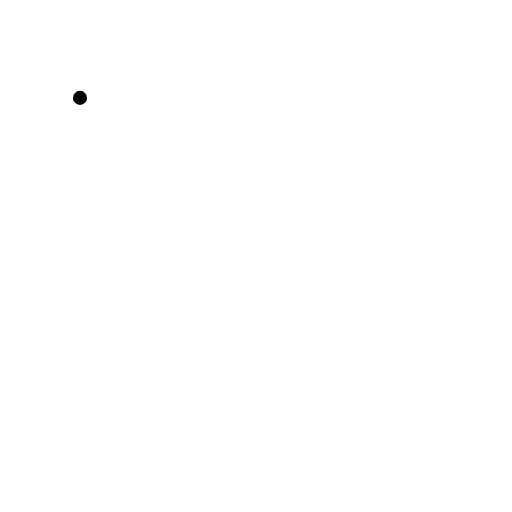
t = 0.00 s
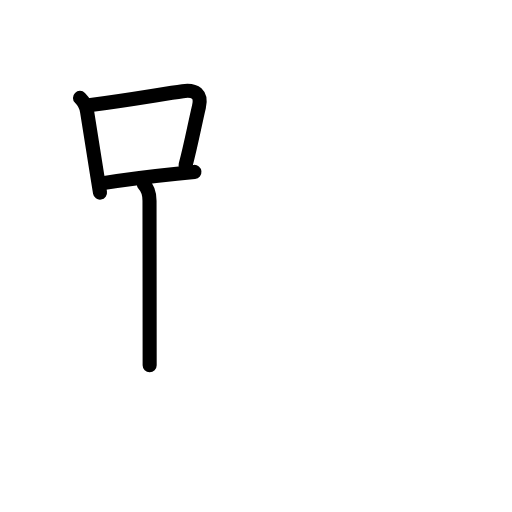
t = 3.63 s
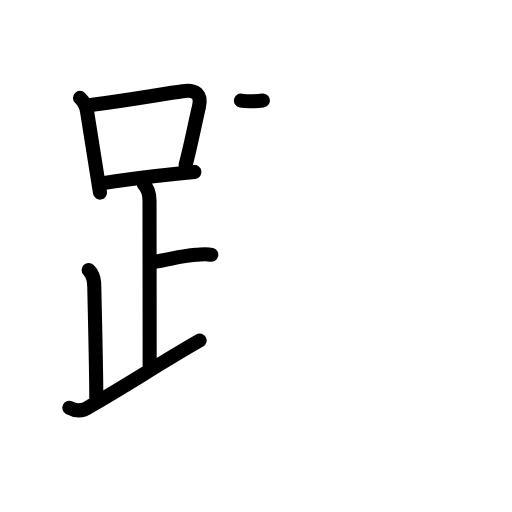
t = 7.25 s
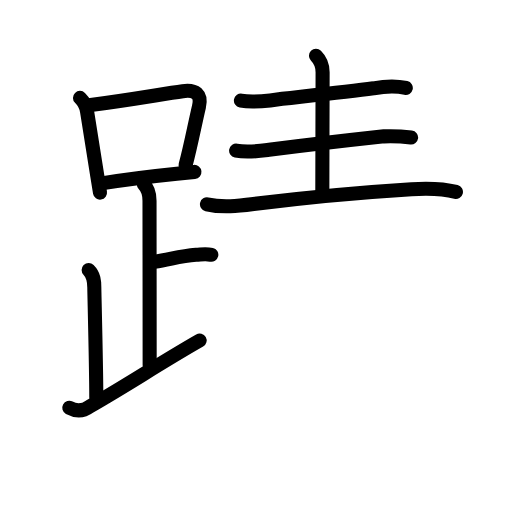
t = 10.75 s
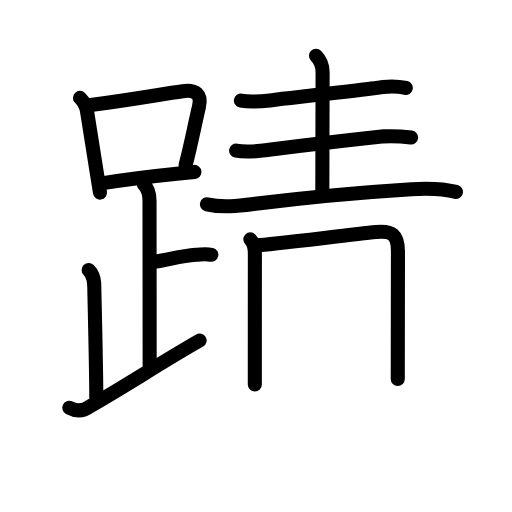
t = 12.58 s
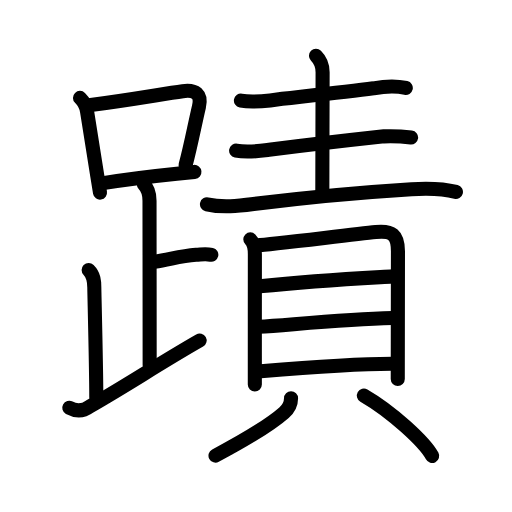
t = 18.00 s

The animated SVG that drew these frames (rendered in a browser with its animation timeline set to each time). Animation: 55 SMIL elements (animate=55); one cycle of 18.00 s.

<?xml version="1.0" encoding="UTF-8"?>
<!--
AniKanjiVG is licensed by CC-BY-SA Paul C. Sommerhoff (https://bitbucket.org/sommerhoff/anikanjivg).
AniKanjiVG uses KanjiVG which is licensed by CC-BY-SA Ulrich Apel (http://kanjivg.tagaini.net).
See also http://creativecommons.org/licenses/by-sa/3.0/
-->
<svg xmlns:kvg='http://kanjivg.tagaini.net' xmlns='http://www.w3.org/2000/svg' width='109' height='109' viewBox='0 0 109 109' style='fill:none;stroke:#000000;stroke-width:3;stroke-linecap:round;stroke-linejoin:round;' id="kvg:kanji_08e5f"><g id="kvg:08e5f" kvg:element="蹟"><g id="kvg:08e5f-g1" kvg:element="足" kvg:position="left" kvg:radical="general"><g id="kvg:08e5f-g2" kvg:element="口"><path id="kvg:08e5f-s1" kvg:type="㇑" d="M17.03,20.84c0.88,0.88,1.31,1.69,1.5,2.87C19.5,30,20.38,35.38,21.29,41"><animate attributeName="d" begin="0.0s" dur="0.5s" from="M17.03,20.84C17.03,20.84,17.03,20.84,17.03,20.84" to="M17.03,20.84c0.88,0.88,1.31,1.69,1.5,2.87" />
<animate attributeName="d" begin="0.5s" dur="0.5s" from="M17.03,20.84c0.88,0.88,1.31,1.69,1.5,2.87c0,0,0,0,0,0,0" to="M17.03,20.84c0.88,0.88,1.31,1.69,1.5,2.87C19.5,30,20.38,35.38,21.29,41" />
</path>
<path id="kvg:08e5f-s2" kvg:type="㇕b" d="M18.91,22.4c8.9-1.14,15.5-2.37,19.99-2.99c2.7-0.37,4.08,0.64,3.45,3.33c-0.95,4.04-1.7,8.1-2.84,12.41"><animate attributeName="d" begin="1.0s" dur="0.3333333333333333s" from="M18.91,22.4C18.91,22.4,18.91,22.4,18.91,22.4" to="M18.91,22.4c8.9-1.14,15.5-2.37,19.99-2.99" />
<animate attributeName="d" begin="1.3333333333333333s" dur="0.3333333333333333s" from="M18.91,22.4c8.9-1.14,15.5-2.37,19.99-2.99c0,0,0,0,0,0,0" to="M18.91,22.4c8.9-1.14,15.5-2.37,19.99-2.99c2.7-0.37,4.08,0.64,3.45,3.33" />
<animate attributeName="d" begin="1.6666666666666665s" dur="0.3333333333333333s" from="M18.91,22.4c8.9-1.14,15.5-2.37,19.99-2.99c2.7-0.37,4.08,0.64,3.45,3.33c0,0,0,0,0,0,0" to="M18.91,22.4c8.9-1.14,15.5-2.37,19.99-2.99c2.7-0.37,4.08,0.64,3.45,3.33c-0.95,4.04-1.7,8.1-2.84,12.41" />
<animate attributeName="d" begin="0s" dur="1.0s" from="M-100,-100" to="M-100,-100" />
</path>
<path id="kvg:08e5f-s3" kvg:type="㇐b" d="M21.95,38.98c5.14-0.82,9.73-1.39,15.68-2c1.19-0.12,2.44-0.25,3.76-0.38"><animate attributeName="d" begin="2.0s" dur="0.5s" from="M21.95,38.98C21.95,38.98,21.95,38.98,21.95,38.98" to="M21.95,38.98c5.14-0.82,9.73-1.39,15.68-2" />
<animate attributeName="d" begin="2.5s" dur="0.5s" from="M21.95,38.98c5.14-0.82,9.73-1.39,15.68-2c0,0,0,0,0,0,0" to="M21.95,38.98c5.14-0.82,9.73-1.39,15.68-2c1.19-0.12,2.44-0.25,3.76-0.38" />
<animate attributeName="d" begin="0s" dur="2.0s" from="M-100,-100" to="M-100,-100" />
</path>
</g>
<path id="kvg:08e5f-s4" kvg:type="㇑a" d="M30.62,39.24c0.94,0.94,1.21,2.26,1.21,3.5c0,1.02,0.03,26.01,0.03,35"><animate attributeName="d" begin="3.0s" dur="0.5s" from="M30.62,39.24C30.62,39.24,30.62,39.24,30.62,39.24" to="M30.62,39.24c0.94,0.94,1.21,2.26,1.21,3.5" />
<animate attributeName="d" begin="3.5s" dur="0.5s" from="M30.62,39.24c0.94,0.94,1.21,2.26,1.21,3.5c0,0,0,0,0,0,0" to="M30.62,39.24c0.94,0.94,1.21,2.26,1.21,3.5c0,1.02,0.03,26.01,0.03,35" />
<animate attributeName="d" begin="0s" dur="3.0s" from="M-100,-100" to="M-100,-100" />
</path>
<path id="kvg:08e5f-s5" kvg:type="㇐b" d="M32.88,55.74c3.37-0.49,5.37-1.24,8.85-1.5c1.74-0.13,2.18-0.25,3.26,0"><animate attributeName="d" begin="4.0s" dur="0.5s" from="M32.88,55.74C32.88,55.74,32.88,55.74,32.88,55.74" to="M32.88,55.74c3.37-0.49,5.37-1.24,8.85-1.5" />
<animate attributeName="d" begin="4.5s" dur="0.5s" from="M32.88,55.74c3.37-0.49,5.37-1.24,8.85-1.5c0,0,0,0,0,0,0" to="M32.88,55.74c3.37-0.49,5.37-1.24,8.85-1.5c1.74-0.13,2.18-0.25,3.26,0" />
<animate attributeName="d" begin="0s" dur="4.0s" from="M-100,-100" to="M-100,-100" />
</path>
<path id="kvg:08e5f-s6" kvg:type="㇒" d="M18.87,57.49c1.13,1.13,1.21,2.38,1.21,3.75c0,1.02,0.42,17.01,0.42,23.38"><animate attributeName="d" begin="5.0s" dur="0.5s" from="M18.87,57.49C18.87,57.49,18.87,57.49,18.87,57.49" to="M18.87,57.49c1.13,1.13,1.21,2.38,1.21,3.75" />
<animate attributeName="d" begin="5.5s" dur="0.5s" from="M18.87,57.49c1.13,1.13,1.21,2.38,1.21,3.75c0,0,0,0,0,0,0" to="M18.87,57.49c1.13,1.13,1.21,2.38,1.21,3.75c0,1.02,0.42,17.01,0.42,23.38" />
<animate attributeName="d" begin="0s" dur="5.0s" from="M-100,-100" to="M-100,-100" />
</path>
<path id="kvg:08e5f-s7" kvg:type="㇀/㇏" d="M14.75,86.82c1.65,0.89,3.12,0.62,4.39-0.32c7.64-4.35,14.91-9.18,23.36-14.01"><animate attributeName="d" begin="6.0s" dur="0.5s" from="M14.75,86.82C14.75,86.82,14.75,86.82,14.75,86.82" to="M14.75,86.82c1.65,0.89,3.12,0.62,4.39-0.32" />
<animate attributeName="d" begin="6.5s" dur="0.5s" from="M14.75,86.82c1.65,0.89,3.12,0.62,4.39-0.32c0,0,0,0,0,0,0" to="M14.75,86.82c1.65,0.89,3.12,0.62,4.39-0.32c7.64-4.35,14.91-9.18,23.36-14.01" />
<animate attributeName="d" begin="0s" dur="6.0s" from="M-100,-100" to="M-100,-100" />
</path>
</g>
<g id="kvg:08e5f-g3" kvg:element="責" kvg:position="right"><g id="kvg:08e5f-g4" kvg:position="top"><path id="kvg:08e5f-s8" kvg:type="㇐" d="M51.29,21.42c2.03,0.37,4.15,0.19,6.23-0.05c5.92-0.69,15.81-1.77,21.99-2.56c2.28-0.42,4.58-0.61,6.88-0.08"><animate attributeName="d" begin="7.0s" dur="0.3333333333333333s" from="M51.29,21.42C51.29,21.42,51.29,21.42,51.29,21.42" to="M51.29,21.42c2.03,0.37,4.15,0.19,6.23-0.05" />
<animate attributeName="d" begin="7.333333333333333s" dur="0.3333333333333333s" from="M51.29,21.42c2.03,0.37,4.15,0.19,6.23-0.05c0,0,0,0,0,0,0" to="M51.29,21.42c2.03,0.37,4.15,0.19,6.23-0.05c5.92-0.69,15.81-1.77,21.99-2.56" />
<animate attributeName="d" begin="7.666666666666667s" dur="0.3333333333333333s" from="M51.29,21.42c2.03,0.37,4.15,0.19,6.23-0.05c5.92-0.69,15.81-1.77,21.99-2.56c0,0,0,0,0,0,0" to="M51.29,21.42c2.03,0.37,4.15,0.19,6.23-0.05c5.92-0.69,15.81-1.77,21.99-2.56c2.28-0.42,4.58-0.61,6.88-0.08" />
<animate attributeName="d" begin="0s" dur="7.0s" from="M-100,-100" to="M-100,-100" />
</path>
<path id="kvg:08e5f-s9" kvg:type="㇑a" d="M67.27,11.88c0.99,0.98,1.41,2.37,1.41,3.51c0,5.61-0.06,19.36-0.06,25.36"><animate attributeName="d" begin="8.0s" dur="0.5s" from="M67.27,11.88C67.27,11.88,67.27,11.88,67.27,11.88" to="M67.27,11.88c0.99,0.98,1.41,2.37,1.41,3.51" />
<animate attributeName="d" begin="8.5s" dur="0.5s" from="M67.27,11.88c0.99,0.98,1.41,2.37,1.41,3.51c0,0,0,0,0,0,0" to="M67.27,11.88c0.99,0.98,1.41,2.37,1.41,3.51c0,5.61-0.06,19.36-0.06,25.36" />
<animate attributeName="d" begin="0s" dur="8.0s" from="M-100,-100" to="M-100,-100" />
</path>
<path id="kvg:08e5f-s10" kvg:type="㇐" d="M50.27,32.06c2.36,0.48,4.68,0.14,7-0.16c8.1-1.03,18.52-2.22,24.48-2.87c1.93-0.07,3.85,0.01,5.77,0.24"><animate attributeName="d" begin="9.0s" dur="0.3333333333333333s" from="M50.27,32.06C50.27,32.06,50.27,32.06,50.27,32.06" to="M50.27,32.06c2.36,0.48,4.68,0.14,7-0.16" />
<animate attributeName="d" begin="9.333333333333334s" dur="0.3333333333333333s" from="M50.27,32.06c2.36,0.48,4.68,0.14,7-0.16c0,0,0,0,0,0,0" to="M50.27,32.06c2.36,0.48,4.68,0.14,7-0.16c8.1-1.03,18.52-2.22,24.48-2.87" />
<animate attributeName="d" begin="9.666666666666666s" dur="0.3333333333333333s" from="M50.27,32.06c2.36,0.48,4.68,0.14,7-0.16c8.1-1.03,18.52-2.22,24.48-2.87c0,0,0,0,0,0,0" to="M50.27,32.06c2.36,0.48,4.68,0.14,7-0.16c8.1-1.03,18.52-2.22,24.48-2.87c1.93-0.07,3.85,0.01,5.77,0.24" />
<animate attributeName="d" begin="0s" dur="9.0s" from="M-100,-100" to="M-100,-100" />
</path>
<path id="kvg:08e5f-s11" kvg:type="㇐" d="M44.06,43.49c3.31,0.76,6.63,0.36,9.93-0.06C65.12,42,75.88,41,87.62,40.27c3.12-0.19,6.41-0.21,9.44,0.58"><animate attributeName="d" begin="10.0s" dur="0.3333333333333333s" from="M44.06,43.49C44.06,43.49,44.06,43.49,44.06,43.49" to="M44.06,43.49c3.31,0.76,6.63,0.36,9.93-0.06" />
<animate attributeName="d" begin="10.333333333333334s" dur="0.3333333333333333s" from="M44.06,43.49c3.31,0.76,6.63,0.36,9.93-0.06c0,0,0,0,0,0,0" to="M44.06,43.49c3.31,0.76,6.63,0.36,9.93-0.06C65.12,42,75.88,41,87.62,40.27" />
<animate attributeName="d" begin="10.666666666666666s" dur="0.3333333333333333s" from="M44.06,43.49c3.31,0.76,6.63,0.36,9.93-0.06C65.12,42,75.88,41,87.62,40.27c0,0,0,0,0,0,0" to="M44.06,43.49c3.31,0.76,6.63,0.36,9.93-0.06C65.12,42,75.88,41,87.62,40.27c3.12-0.19,6.41-0.21,9.44,0.58" />
<animate attributeName="d" begin="0s" dur="10.0s" from="M-100,-100" to="M-100,-100" />
</path>
</g>
<g id="kvg:08e5f-g5" kvg:element="貝" kvg:position="bottom"><g id="kvg:08e5f-g6" kvg:element="目" kvg:position="top"><path id="kvg:08e5f-s12" kvg:type="㇑" d="M53.29,50.96c0.87,0.87,0.97,2.04,0.97,3.11c0,0.63-0.01,13.55-0.01,21.55c0,3.53,0,6.11,0,6.25"><animate attributeName="d" begin="11.0s" dur="0.3333333333333333s" from="M53.29,50.96C53.29,50.96,53.29,50.96,53.29,50.96" to="M53.29,50.96c0.87,0.87,0.97,2.04,0.97,3.11" />
<animate attributeName="d" begin="11.333333333333334s" dur="0.3333333333333333s" from="M53.29,50.96c0.87,0.87,0.97,2.04,0.97,3.11c0,0,0,0,0,0,0" to="M53.29,50.96c0.87,0.87,0.97,2.04,0.97,3.11c0,0.63-0.01,13.55-0.01,21.55" />
<animate attributeName="d" begin="11.666666666666666s" dur="0.3333333333333333s" from="M53.29,50.96c0.87,0.87,0.97,2.04,0.97,3.11c0,0.63-0.01,13.55-0.01,21.55c0,0,0,0,0,0,0" to="M53.29,50.96c0.87,0.87,0.97,2.04,0.97,3.11c0,0.63-0.01,13.55-0.01,21.55c0,3.53,0,6.11,0,6.25" />
<animate attributeName="d" begin="0s" dur="11.0s" from="M-100,-100" to="M-100,-100" />
</path>
<path id="kvg:08e5f-s13" kvg:type="㇕a" d="M54.84,52.2c2.56-0.1,20.02-2.3,25.16-2.8c3.49-0.34,4.72,0.55,4.72,4.1c0,6.43-0.04,19.24-0.04,27.18"><animate attributeName="d" begin="12.0s" dur="0.3333333333333333s" from="M54.84,52.2C54.84,52.2,54.84,52.2,54.84,52.2" to="M54.84,52.2c2.56-0.1,20.02-2.3,25.16-2.8" />
<animate attributeName="d" begin="12.333333333333334s" dur="0.3333333333333333s" from="M54.84,52.2c2.56-0.1,20.02-2.3,25.16-2.8c0,0,0,0,0,0,0" to="M54.84,52.2c2.56-0.1,20.02-2.3,25.16-2.8c3.49-0.34,4.72,0.55,4.72,4.1" />
<animate attributeName="d" begin="12.666666666666666s" dur="0.3333333333333333s" from="M54.84,52.2c2.56-0.1,20.02-2.3,25.16-2.8c3.49-0.34,4.72,0.55,4.72,4.1c0,0,0,0,0,0,0" to="M54.84,52.2c2.56-0.1,20.02-2.3,25.16-2.8c3.49-0.34,4.72,0.55,4.72,4.1c0,6.43-0.04,19.24-0.04,27.18" />
<animate attributeName="d" begin="0s" dur="12.0s" from="M-100,-100" to="M-100,-100" />
</path>
<path id="kvg:08e5f-s14" kvg:type="㇐a" d="M55.29,60.95c11.71-1.2,19.08-1.57,28.32-2.11"><animate attributeName="d" begin="13.0s" dur="1.0s" from="M55.29,60.95C55.29,60.95,55.29,60.95,55.29,60.95" to="M55.29,60.95c11.71-1.2,19.08-1.57,28.32-2.11" />
<animate attributeName="d" begin="0s" dur="13.0s" from="M-100,-100" to="M-100,-100" />
</path>
<path id="kvg:08e5f-s15" kvg:type="㇐a" d="M55.02,69.58C63.38,69,73.62,68,83.53,67.71"><animate attributeName="d" begin="14.0s" dur="1.0s" from="M55.02,69.58C55.02,69.58,55.02,69.58,55.02,69.58" to="M55.02,69.58C63.38,69,73.62,68,83.53,67.71" />
<animate attributeName="d" begin="0s" dur="14.0s" from="M-100,-100" to="M-100,-100" />
</path>
<path id="kvg:08e5f-s16" kvg:type="㇐a" d="M55.5,79.05c9.38-0.8,20.78-1.62,28.01-1.62"><animate attributeName="d" begin="15.0s" dur="1.0s" from="M55.5,79.05C55.5,79.05,55.5,79.05,55.5,79.05" to="M55.5,79.05c9.38-0.8,20.78-1.62,28.01-1.62" />
<animate attributeName="d" begin="0s" dur="15.0s" from="M-100,-100" to="M-100,-100" />
</path>
</g>
<g id="kvg:08e5f-g7" kvg:position="bottom"><path id="kvg:08e5f-s17" kvg:type="㇒" d="M61.96,84.77c0,1.23-0.63,2.32-1.5,3.09C56.88,91,51.75,93.88,45.88,97"><animate attributeName="d" begin="16.0s" dur="0.5s" from="M61.96,84.77C61.96,84.77,61.96,84.77,61.96,84.77" to="M61.96,84.77c0,1.23-0.63,2.32-1.5,3.09" />
<animate attributeName="d" begin="16.5s" dur="0.5s" from="M61.96,84.77c0,1.23-0.63,2.32-1.5,3.09c0,0,0,0,0,0,0" to="M61.96,84.77c0,1.23-0.63,2.32-1.5,3.09C56.88,91,51.75,93.88,45.88,97" />
<animate attributeName="d" begin="0s" dur="16.0s" from="M-100,-100" to="M-100,-100" />
</path>
<path id="kvg:08e5f-s18" kvg:type="㇔" d="M77.47,84.21c5.92,3.42,12.92,9.87,14.53,12.86"><animate attributeName="d" begin="17.0s" dur="1.0s" from="M77.47,84.21C77.47,84.21,77.47,84.21,77.47,84.21" to="M77.47,84.21c5.92,3.42,12.92,9.87,14.53,12.86" />
<animate attributeName="d" begin="0s" dur="17.0s" from="M-100,-100" to="M-100,-100" />
</path>
</g>
</g>
</g>
</g>
</svg>
